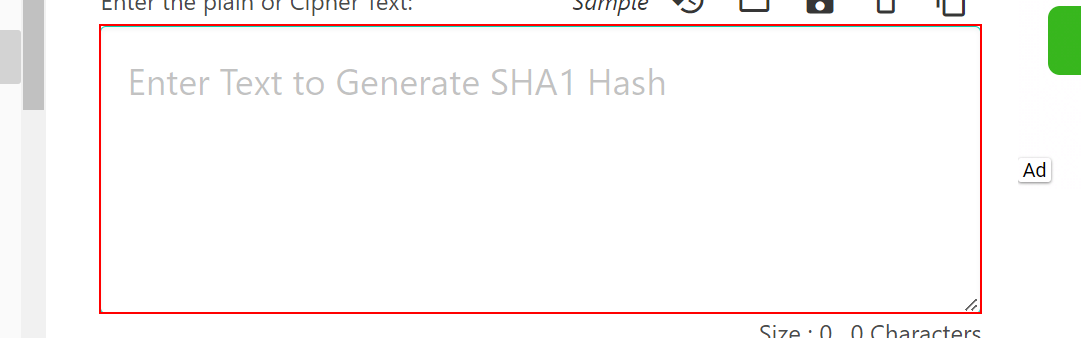
Task: The following process has been selected for RPA as part of the larger project initiative conducted within ACME Systems Inc., the Finance and Accounting department.
Workflow: SHA1_Process

Step 1: type [in_HashFormula] into the text box in window 'SHA-1 Hash Generator Online Tool' (msedge.exe)

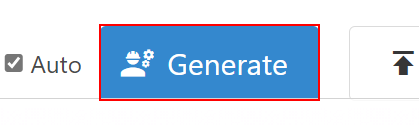
Step 2: click on the button in window 'SHA-1 Hash Generator Online Tool' (msedge.exe)

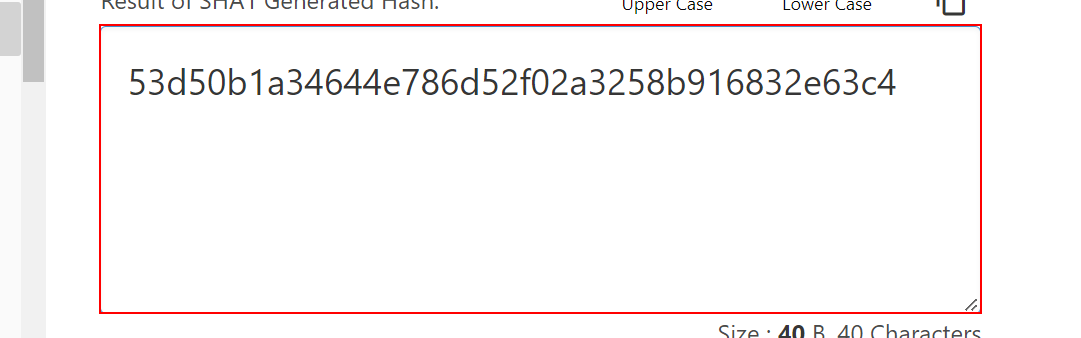
Step 3: get-text from the text box in window 'SHA-1 Hash Generator Online Tool' (msedge.exe)
